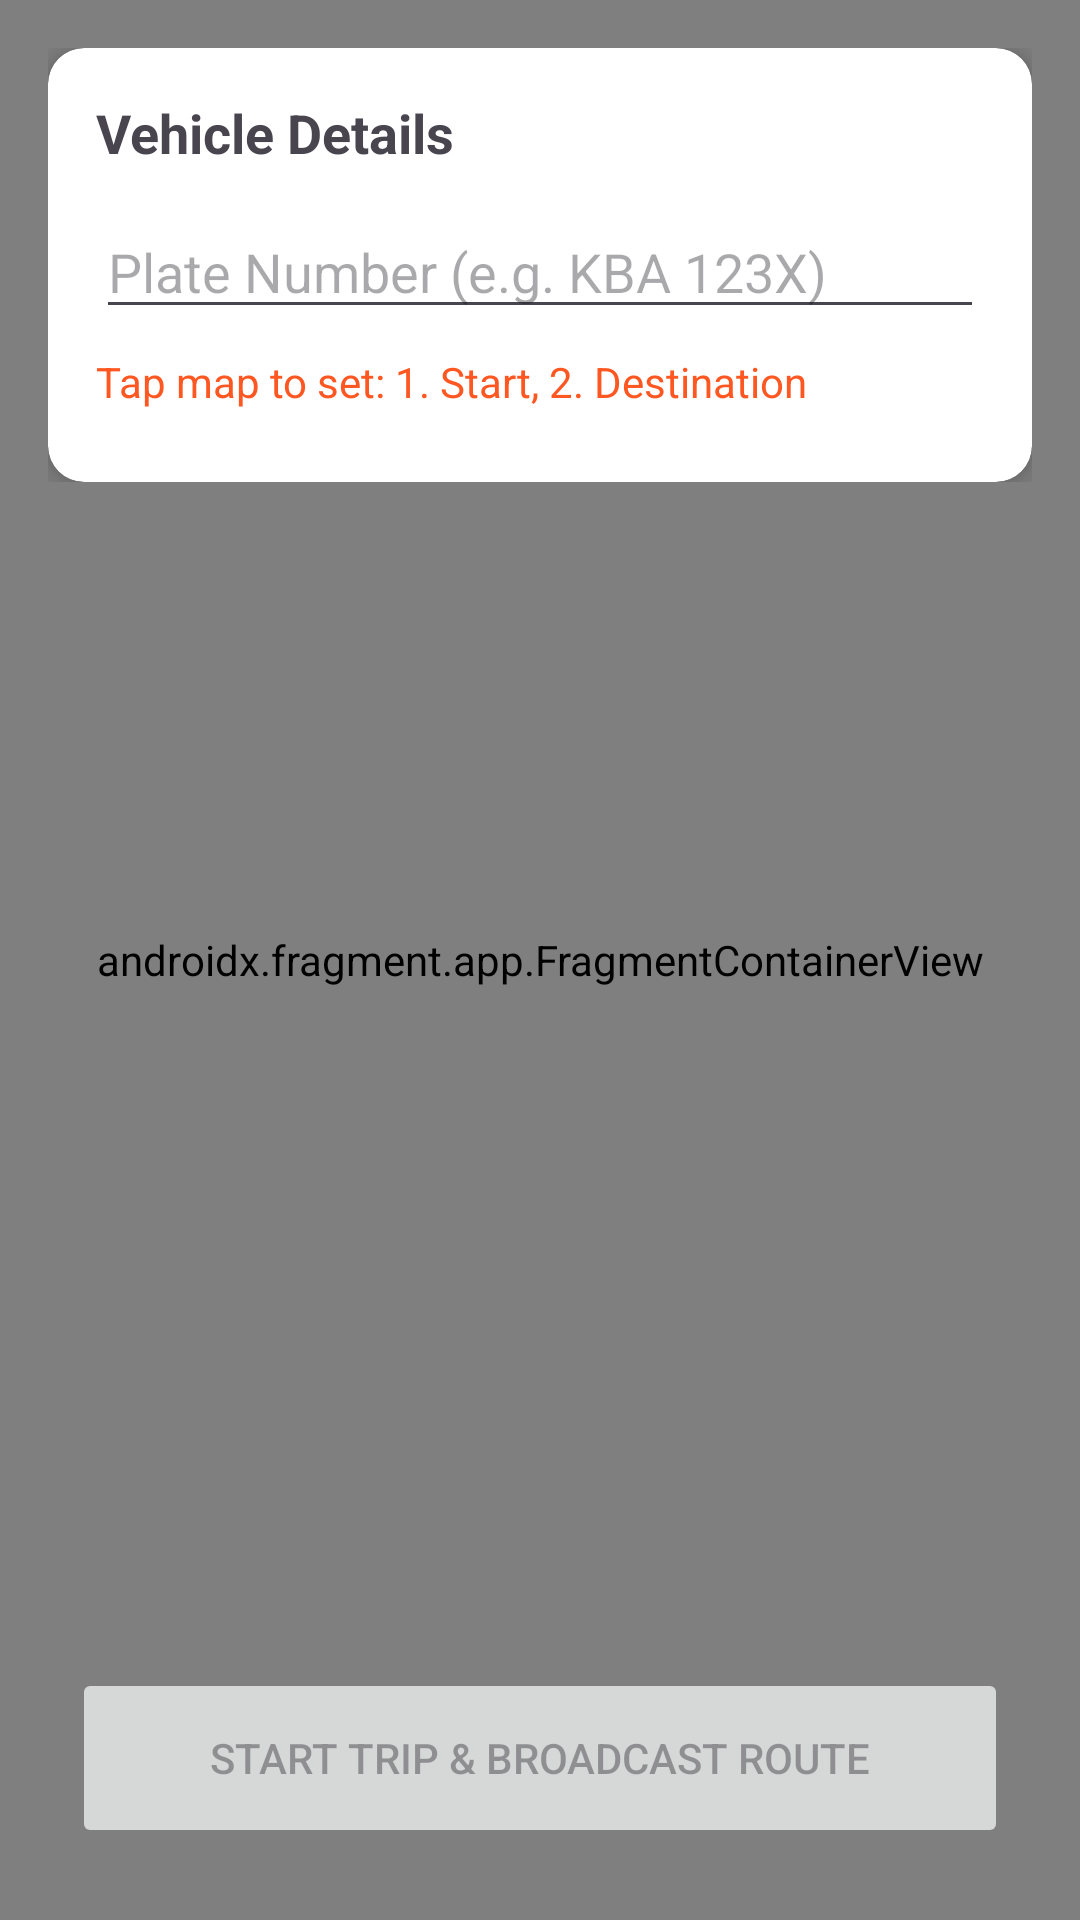

Android layout source for this screen:
<!-- AndroidManifest.xml: application theme Theme.SmartMatatu -->
<!-- res/layout/activity_driver_setup.xml -->
<?xml version="1.0" encoding="utf-8"?>
<androidx.coordinatorlayout.widget.CoordinatorLayout xmlns:android="http://schemas.android.com/apk/res/android"
    xmlns:app="http://schemas.android.com/apk/res-auto"
    android:layout_width="match_parent"
    android:layout_height="match_parent">

    <androidx.fragment.app.FragmentContainerView
        android:id="@+id/setupMap"
        android:name="com.google.android.gms.maps.SupportMapFragment"
        android:layout_width="match_parent"
        android:layout_height="match_parent" />

    <LinearLayout
        android:layout_width="match_parent"
        android:layout_height="wrap_content"
        android:orientation="vertical"
        android:padding="16dp">

        <androidx.cardview.widget.CardView
            android:layout_width="match_parent"
            android:layout_height="wrap_content"
            app:cardCornerRadius="12dp"
            app:cardElevation="6dp">

            <LinearLayout
                android:layout_width="match_parent"
                android:layout_height="wrap_content"
                android:orientation="vertical"
                android:padding="16dp">

                <TextView
                    android:layout_width="wrap_content"
                    android:layout_height="wrap_content"
                    android:text="Vehicle Details"
                    android:textStyle="bold"
                    android:textSize="18sp"
                    android:layout_marginBottom="12dp"/>

                <EditText
                    android:id="@+id/editPlateNumber"
                    android:layout_width="match_parent"
                    android:layout_height="wrap_content"
                    android:hint="Plate Number (e.g. KBA 123X)"
                    android:inputType="textCapCharacters"
                    android:layout_marginBottom="8dp"/>

                <TextView
                    android:id="@+id/txtRouteStatus"
                    android:layout_width="wrap_content"
                    android:layout_height="wrap_content"
                    android:text="Tap map to set: 1. Start, 2. Destination"
                    android:textColor="#FF5722"
                    android:layout_marginBottom="8dp"/>
            </LinearLayout>
        </androidx.cardview.widget.CardView>
    </LinearLayout>

    <Button
        android:id="@+id/btnStartTrip"
        android:layout_width="match_parent"
        android:layout_height="60dp"
        android:layout_gravity="bottom"
        android:layout_margin="24dp"
        android:text="Start Trip &amp; Broadcast Route"
        android:enabled="false"
        app:cornerRadius="12dp"/>

</androidx.coordinatorlayout.widget.CoordinatorLayout>
<!-- resources referenced by this layout -->
<resources>
  <style name="Theme.SmartMatatu" parent="Theme.Material3.DayNight.NoActionBar">
          <item name="colorPrimary">@color/matatu_yellow</item>
          <item name="colorOnPrimary">@color/matatu_black</item>
          <item name="colorPrimaryContainer">#FFFFF176</item>
          <item name="colorSecondary">@color/matatu_black</item>
          <item name="colorOnSecondary">@color/matatu_white</item>
          <item name="colorError">@color/matatu_red</item>
          <item name="colorOnError">@color/matatu_white</item>
          <item name="android:colorBackground">@color/bg_light</item>
      </style>
  <color name="matatu_yellow">#FFC107</color>
  <color name="matatu_black">#212121</color>
  <color name="matatu_white">#FFFFFF</color>
  <color name="matatu_red">#D32F2F</color>
  <color name="bg_light">#F5F5F5</color>
</resources>
